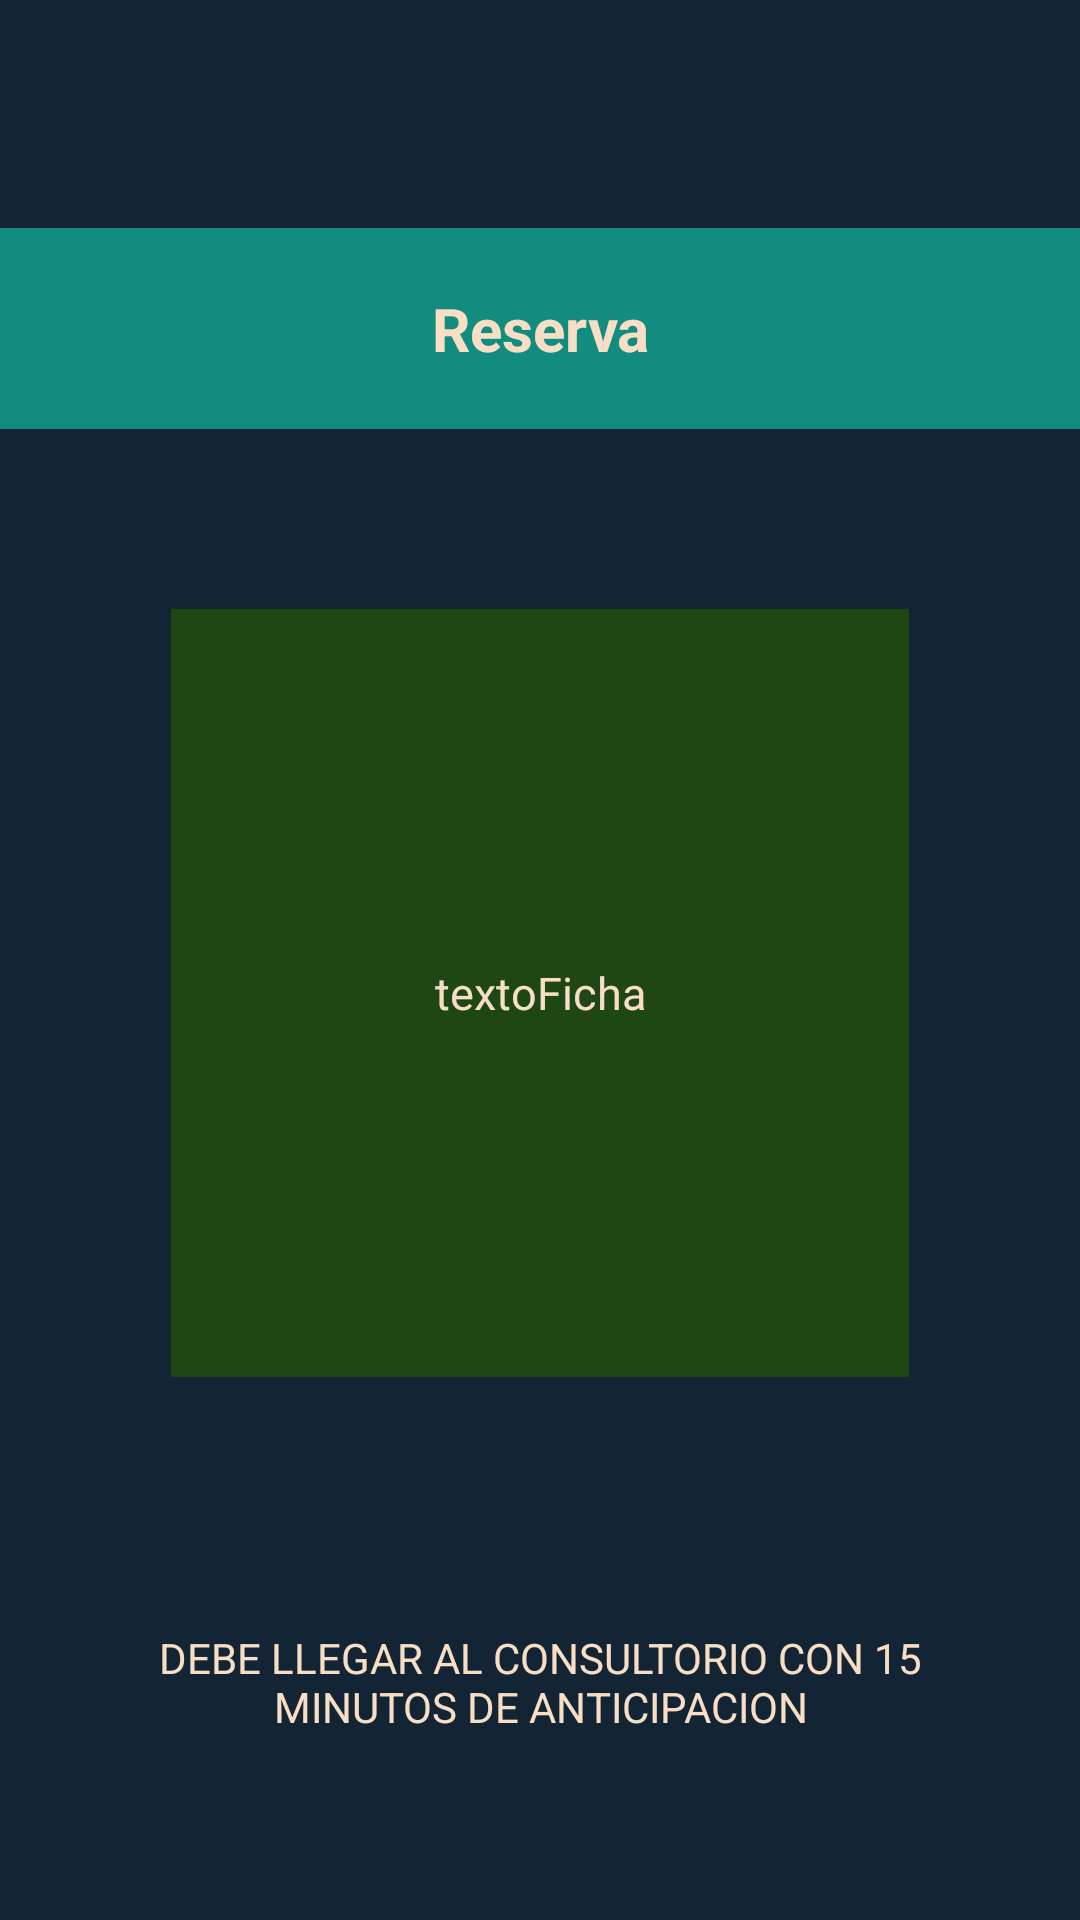

This screen was rendered from an Android layout file. Write that file and the resources it references.
<!-- AndroidManifest.xml: application theme Theme.AppUnimed -->
<!-- res/layout/activity_ficha.xml -->
<?xml version="1.0" encoding="utf-8"?>
<androidx.constraintlayout.widget.ConstraintLayout xmlns:android="http://schemas.android.com/apk/res/android"
    xmlns:app="http://schemas.android.com/apk/res-auto"
    xmlns:tools="http://schemas.android.com/tools"
    android:id="@+id/main"
    android:layout_width="match_parent"
    android:background="#132434"
    android:layout_height="match_parent"
    tools:context=".Ficha">

    <TextView
        android:id="@+id/textView10"
        android:layout_width="match_parent"
        android:layout_height="wrap_content"
        android:layout_marginTop="76dp"
        android:text="Reserva"
        android:textAlignment="center"
        android:background="#128C7E"
        android:textStyle="bold"
        android:padding="20dp"
        android:textSize="20dp"
        android:textColor="#F7DEC5"
        app:layout_constraintEnd_toEndOf="parent"
        app:layout_constraintHorizontal_bias="0.5"
        app:layout_constraintStart_toStartOf="parent"
        app:layout_constraintTop_toTopOf="parent" />

    <TextView
        android:id="@+id/twFicha"
        android:layout_width="246dp"
        android:layout_height="256dp"
        android:layout_marginTop="60dp"
        android:gravity="center"
        android:background="#1E4713"
        android:padding="20dp"
        android:textSize="15dp"
        android:text="textoFicha"
        app:layout_constraintEnd_toEndOf="parent"
        android:textColor="#F7DEC5"
        app:layout_constraintHorizontal_bias="0.5"
        app:layout_constraintStart_toStartOf="parent"
        app:layout_constraintTop_toBottomOf="@+id/textView10" />

    <TextView
        android:id="@+id/textView12"
        android:layout_width="318dp"
        android:layout_height="32dp"
        android:layout_marginTop="84dp"
        android:gravity="center"

        android:text="DEBE LLEGAR AL CONSULTORIO CON 15 MINUTOS DE ANTICIPACION"
        app:layout_constraintEnd_toEndOf="parent"
        app:layout_constraintHorizontal_bias="0.5"
        android:textColor="#F7DEC5"
        app:layout_constraintStart_toStartOf="parent"
        app:layout_constraintTop_toBottomOf="@+id/twFicha" />
</androidx.constraintlayout.widget.ConstraintLayout>
<!-- resources referenced by this layout -->
<resources>
  <style name="Theme.AppUnimed" parent="Base.Theme.AppUnimed" />
  <style name="Base.Theme.AppUnimed" parent="Theme.Material3.DayNight.NoActionBar">
          
          
      </style>
</resources>
